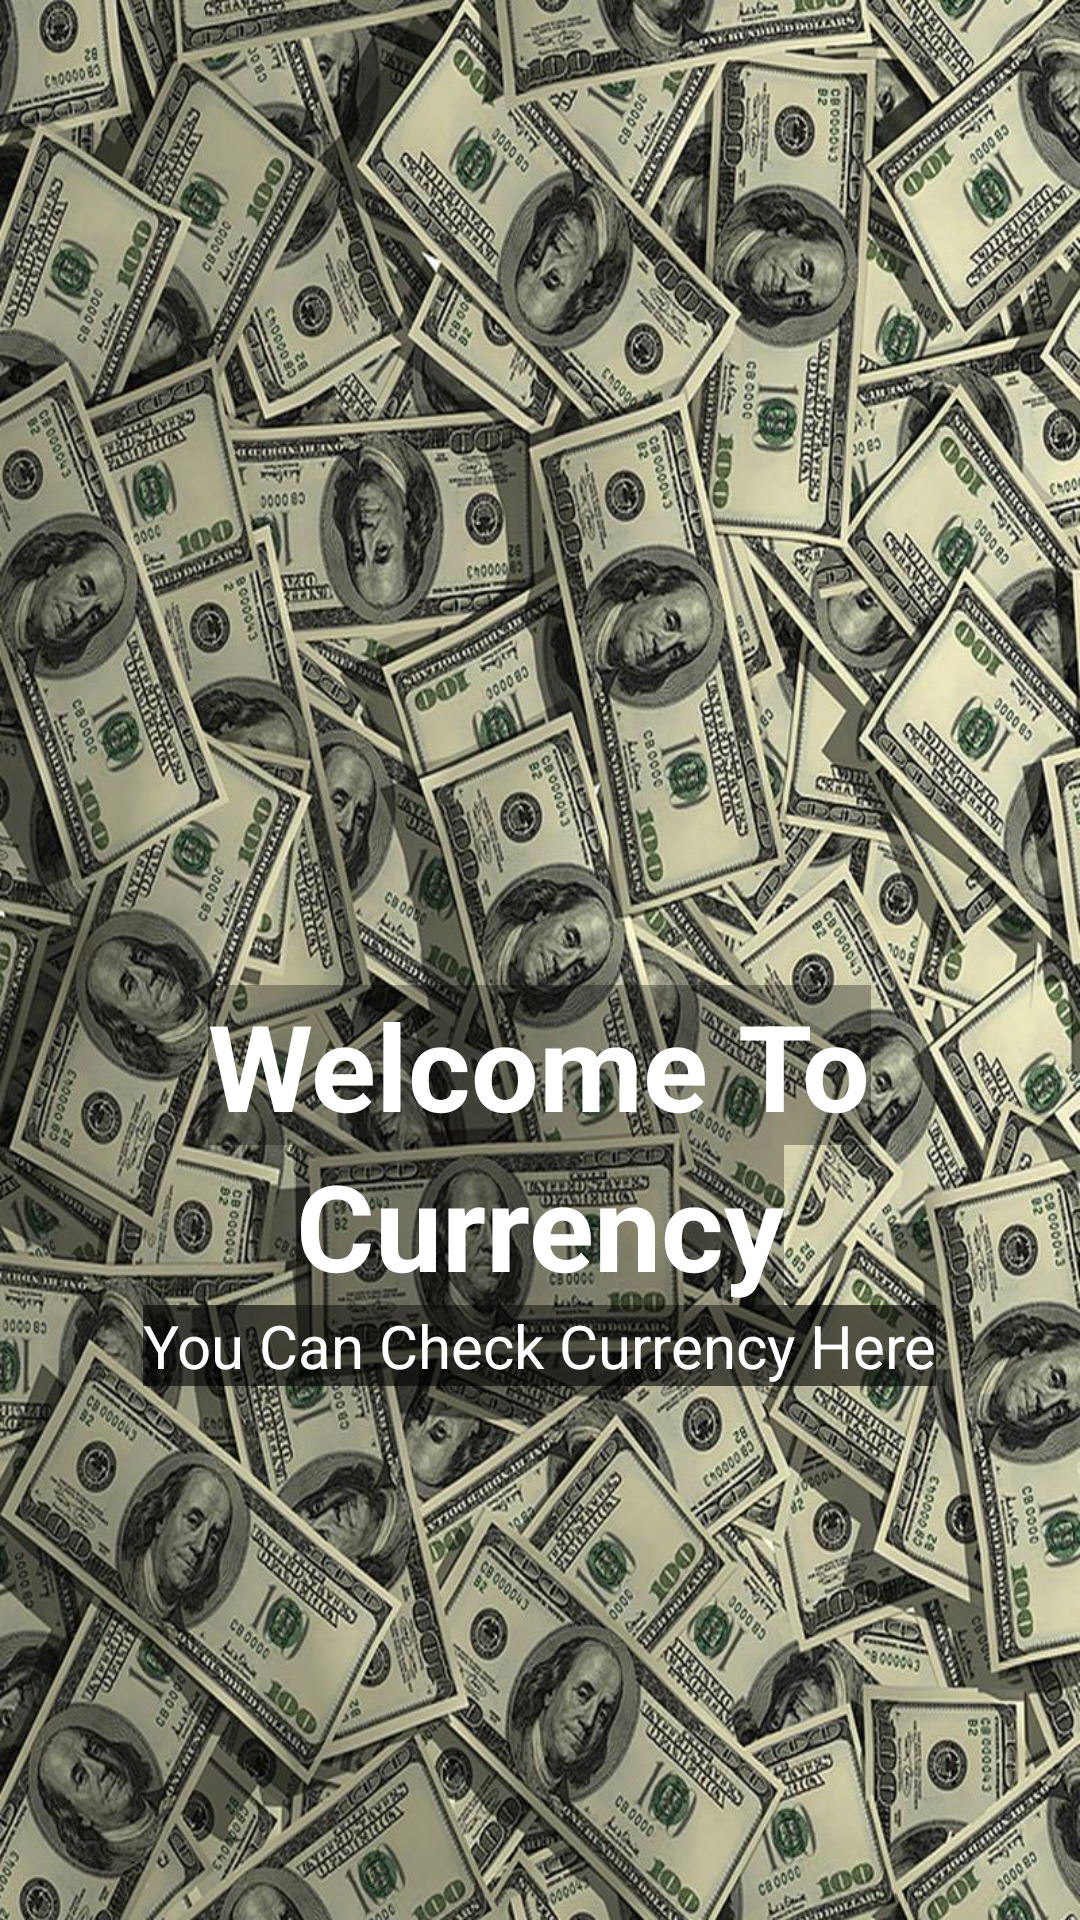

Layout XML and referenced resources for this Android screen:
<!-- AndroidManifest.xml: application theme Theme.AppCompat.Light.NoActionBar -->
<!-- res/layout/activity_welcome.xml -->
<?xml version="1.0" encoding="utf-8"?>
<LinearLayout xmlns:android="http://schemas.android.com/apk/res/android"
    android:layout_width="match_parent"
    android:layout_height="match_parent"
    android:gravity="center"
    android:orientation="vertical"
    android:layout_gravity="center"
    android:background="@drawable/moneybg">


    <ImageView
        android:id="@+id/logo_id"
        android:layout_width="200dp"
        android:layout_height="200dp"
        android:layout_marginTop="-100dp"
        android:src="@drawable/logo" />

    <TextView
        android:layout_width="wrap_content"
        android:layout_height="wrap_content"
        android:text="Welcome To"
        android:textSize="40sp"
        android:background="#4F000000"
        android:layout_marginTop="50dp"
        android:textStyle="bold"
        android:textColor="@color/white"/>
    <TextView
        android:layout_width="wrap_content"
        android:layout_height="wrap_content"
        android:text="Currency"
        android:background="#4F000000"
        android:textSize="40sp"
        android:textStyle="bold"
        android:textColor="@color/white"/>
    <TextView
        android:layout_width="wrap_content"
        android:layout_height="wrap_content"
        android:text="You Can Check Currency Here"
        android:textSize="20sp"
        android:background="#9C000000"
        android:textColor="@color/white"/>

</LinearLayout>
<!-- resources referenced by this layout -->
<resources>
  <color name="white">#FFFFFFFF</color>
  <!-- drawable moneybg: jpg bitmap (drawable, 317257 bytes) -->
</resources>
